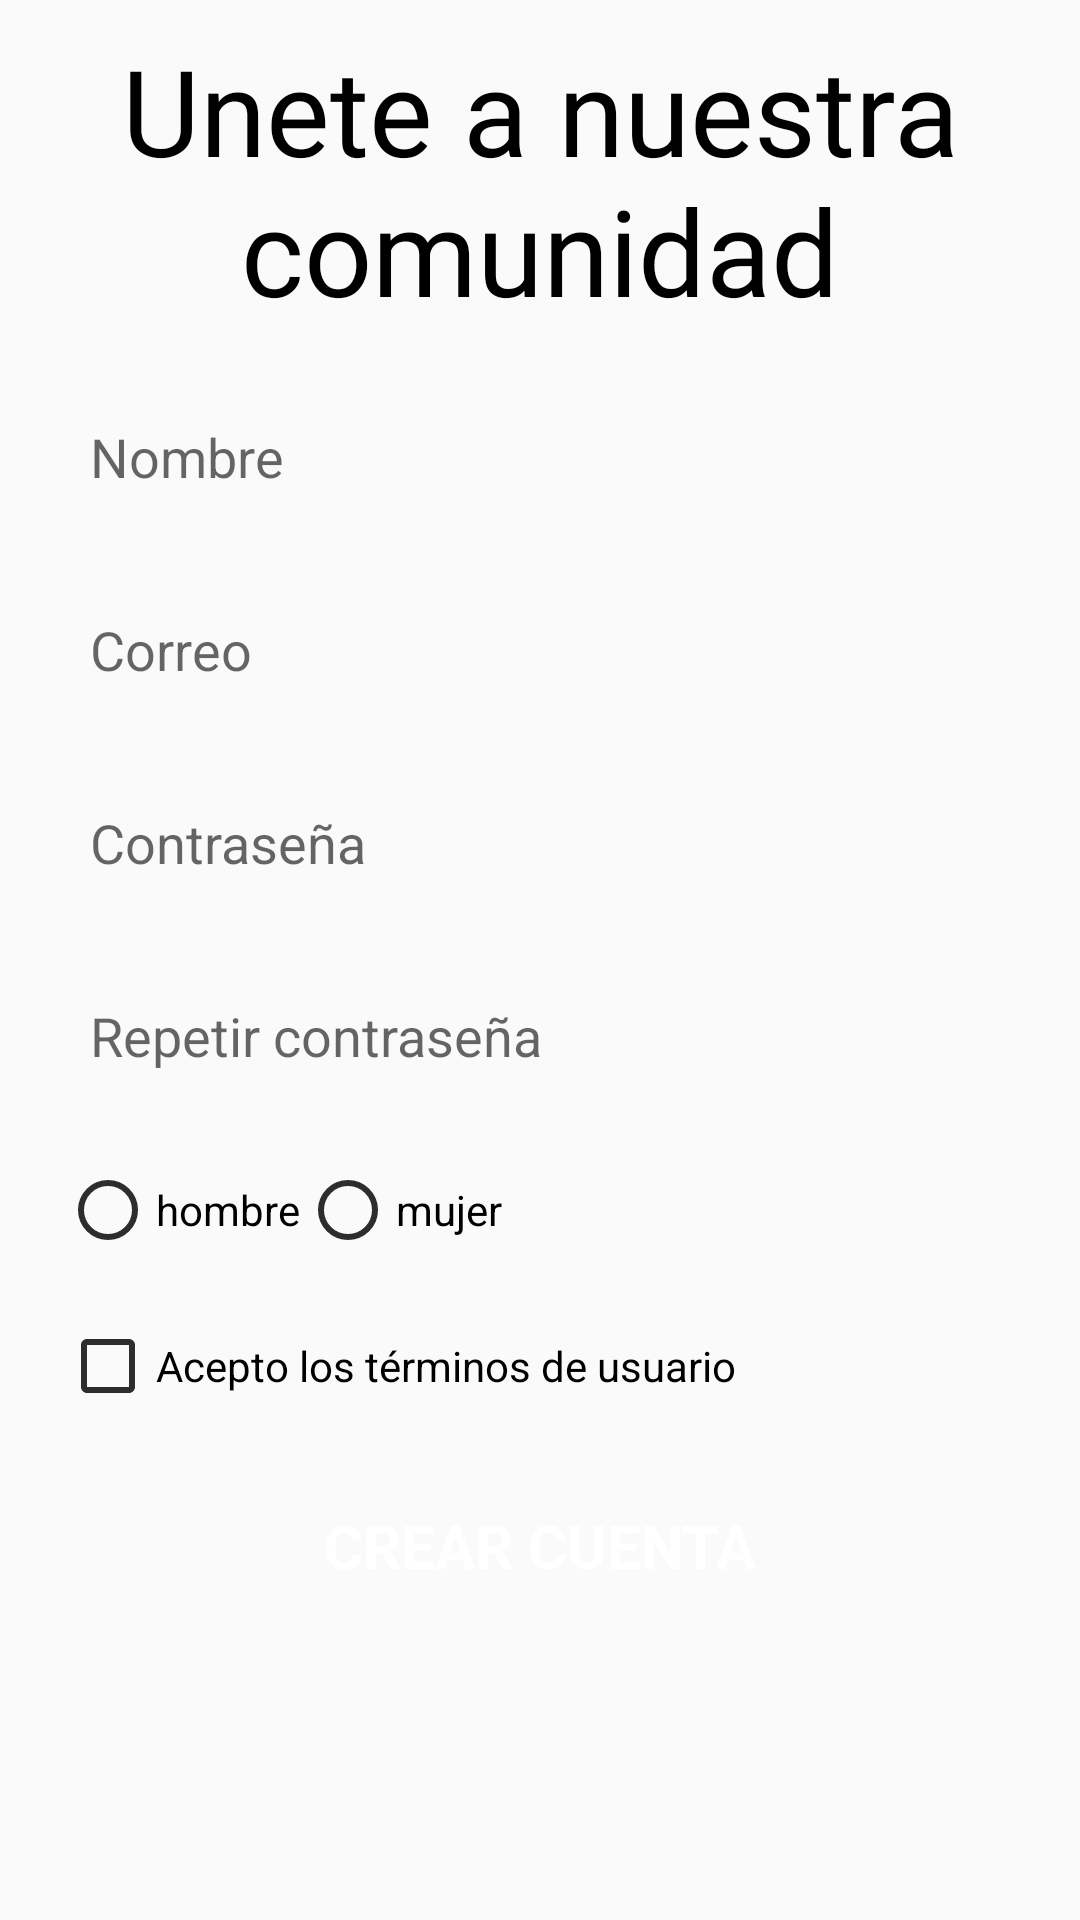

Android layout source for this screen:
<!-- AndroidManifest.xml: application theme AppTheme -->
<!-- res/layout/activity_sign_up.xml -->
<?xml version="1.0" encoding="utf-8"?>
<ScrollView xmlns:android="http://schemas.android.com/apk/res/android"
            android:layout_width="match_parent"
            android:layout_height="match_parent">

    <LinearLayout
        android:layout_width="match_parent"
        android:layout_height="wrap_content"
        android:layout_marginEnd="10dp"
        android:layout_marginStart="10dp"
        android:gravity="center_horizontal"
        android:orientation="vertical">

        <TextView
            android:layout_width="wrap_content"
            android:layout_height="wrap_content"
            android:fontFamily="@font/dk"
            android:padding="10dp"
            android:text="Unete a nuestra comunidad"
            android:textAlignment="center"
            android:textAppearance="@style/Theme.AppCompat.Light"
            android:textSize="40sp"/>

        <EditText
            android:id="@+id/nombre"
            style="@style/EditTextBox"
            android:hint="Nombre"
            android:inputType="textPersonName|textCapWords"/>

        <EditText
            android:id="@+id/correo"
            style="@style/EditTextBox"
            android:hint="Correo"
            android:inputType="textEmailAddress"/>


        <EditText
            android:id="@+id/pass"
            style="@style/EditTextBox"
            android:hint="Contraseña"
            android:inputType="textPassword"/>

        <EditText
            android:id="@+id/pass2"
            style="@style/EditTextBox"
            android:hint="Repetir contraseña"
            android:inputType="textPassword"/>


        <RadioGroup
            android:layout_width="wrap_content"
            android:layout_height="wrap_content"
            android:layout_gravity="start"
            android:layout_margin="10dp"
            android:orientation="horizontal">

            <RadioButton
                android:id="@+id/bhombre"
                android:layout_width="wrap_content"
                android:layout_height="wrap_content"
                android:buttonTint="@color/bg_color"
                android:text="hombre"/>

            <RadioButton
                android:id="@+id/bmujer"
                android:layout_width="wrap_content"
                android:layout_height="wrap_content"
                android:buttonTint="@color/bg_color"
                android:text="mujer"/>
        </RadioGroup>

        <CheckBox
            android:id="@+id/cond"
            android:layout_width="wrap_content"
            android:layout_height="wrap_content"
            android:layout_gravity="start"
            android:layout_margin="10dp"
            android:buttonTint="@color/bg_color"
            android:text="Acepto los términos de usuario"/>

        <Button
            android:id="@+id/crearCuenta"
            style="@style/RoundedButton"
            android:text="CREAR CUENTA"/>

    </LinearLayout>


</ScrollView>
<!-- resources referenced by this layout -->
<resources>
  <color name="bg_color">#2d2d2d</color>
  <style name="EditTextBox" parent="Widget.AppCompat.EditText">
          <item name="android:layout_width">match_parent</item>
          <item name="android:layout_height">wrap_content</item>
          <item name="android:layout_margin">10dp</item>
          <item name="android:padding">10dp</item>
          <item name="android:background">@drawable/edit_text_style</item>
      </style>
  <style name="RoundedButton" parent="Theme.AppCompat.Light">
          <item name="android:layout_width">match_parent</item>
          <item name="android:layout_height">wrap_content</item>
          <item name="android:gravity">center</item>
          <item name="android:background">@drawable/rounded_button_grey</item>
          <item name="android:textColor">#ffffff</item>
          <item name="android:textStyle">bold</item>
          <item name="android:layout_margin">10dp</item>
          <item name="android:textSize">20sp</item>
      </style>
  <style name="AppTheme" parent="Theme.AppCompat.Light.NoActionBar">
          
          <item name="colorPrimary">@color/colorPrimary</item>
          <item name="colorPrimaryDark">@color/colorPrimaryDark</item>
          <item name="colorAccent">@color/colorAccent</item>
      </style>
  <color name="colorPrimary">#adafac</color>
  <color name="colorPrimaryDark">#5c5e5c</color>
  <color name="colorAccent">#97b3e1</color>
</resources>
